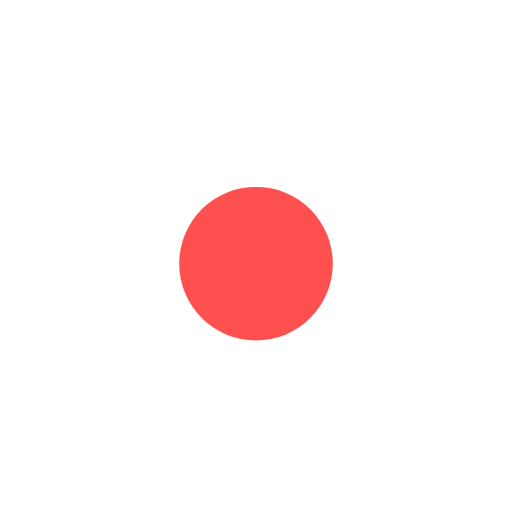
t = 0.00 s
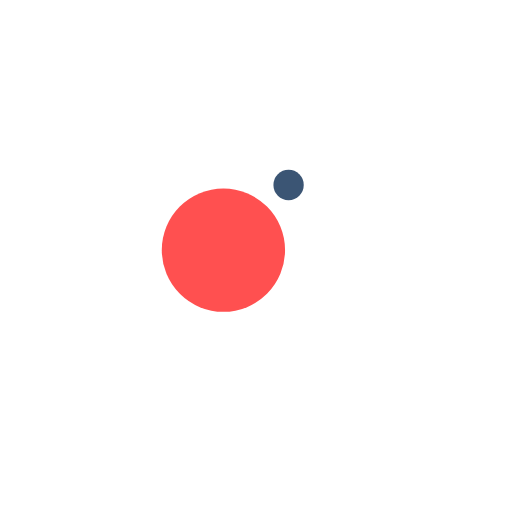
t = 0.20 s
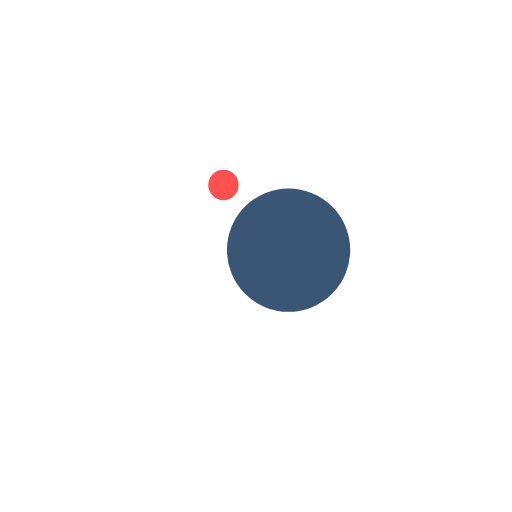
t = 0.60 s
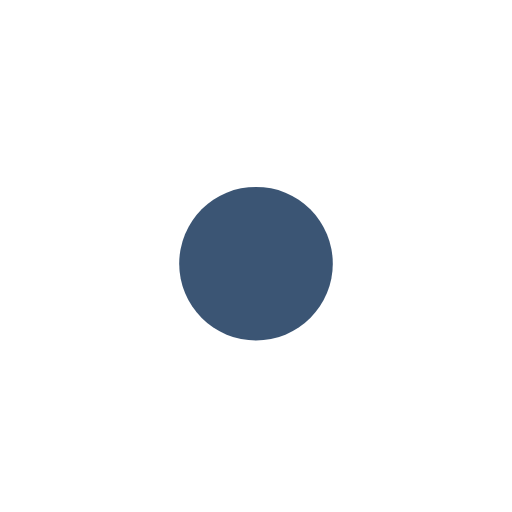
t = 0.80 s
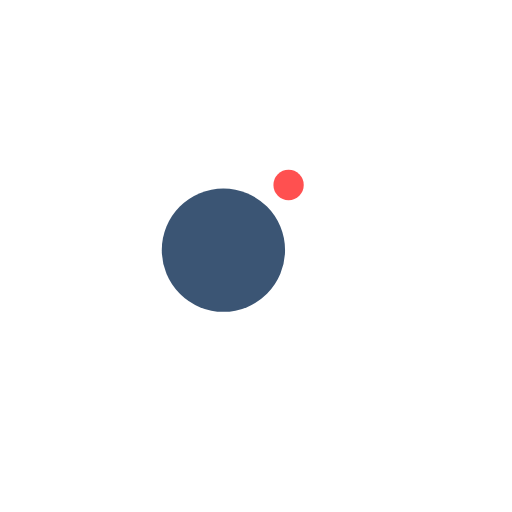
t = 1.00 s
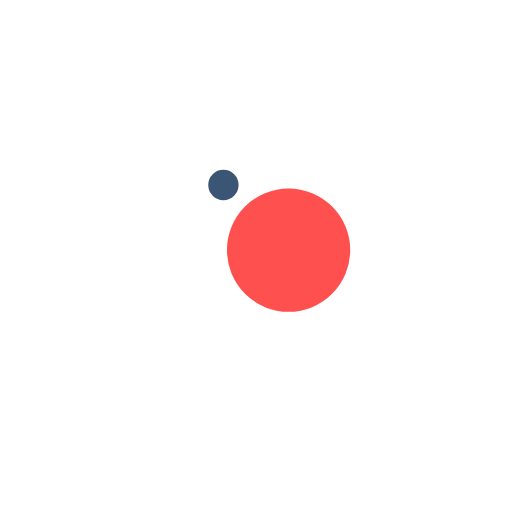
t = 1.40 s

The animated SVG that drew these frames (rendered in a browser with its animation timeline set to each time). Animation: 4 SMIL elements (animate=2,animateTransform=2); one cycle of 1.60 s, repeats indefinitely.

<svg width="200px"  height="200px"  xmlns="http://www.w3.org/2000/svg" viewBox="0 0 100 100" preserveAspectRatio="xMidYMid" class="lds-ball2" style="background: none;"><g ng-attr-transform="translate(0,{{config.dy}})" transform="translate(0,-7.5)"><circle cx="50" ng-attr-cy="{{config.cy}}" r="5.93847" ng-attr-fill="{{config.c1}}" cy="41" fill="#3B5574" transform="rotate(74.9538 50 50)"><animateTransform attributeName="transform" type="rotate" calcMode="linear" values="0 50 50;360 50 50" keyTimes="0;1" dur="1.6s" begin="0s" repeatCount="indefinite"></animateTransform><animate attributeName="r" calcMode="spline" values="0;15;0" keyTimes="0;0.5;1" dur="1.6" keySplines="0.2 0 0.8 1;0.2 0 0.8 1" begin="0s" repeatCount="indefinite"></animate></circle><circle cx="50" ng-attr-cy="{{config.cy}}" r="9.06153" ng-attr-fill="{{config.c2}}" cy="41" fill="#FF5050" transform="rotate(254.954 50 50)"><animateTransform attributeName="transform" type="rotate" calcMode="linear" values="180 50 50;540 50 50" keyTimes="0;1" dur="1.6s" begin="0s" repeatCount="indefinite"></animateTransform><animate attributeName="r" calcMode="spline" values="15;0;15" keyTimes="0;0.5;1" dur="1.6" keySplines="0.2 0 0.8 1;0.2 0 0.8 1" begin="0s" repeatCount="indefinite"></animate></circle></g></svg>